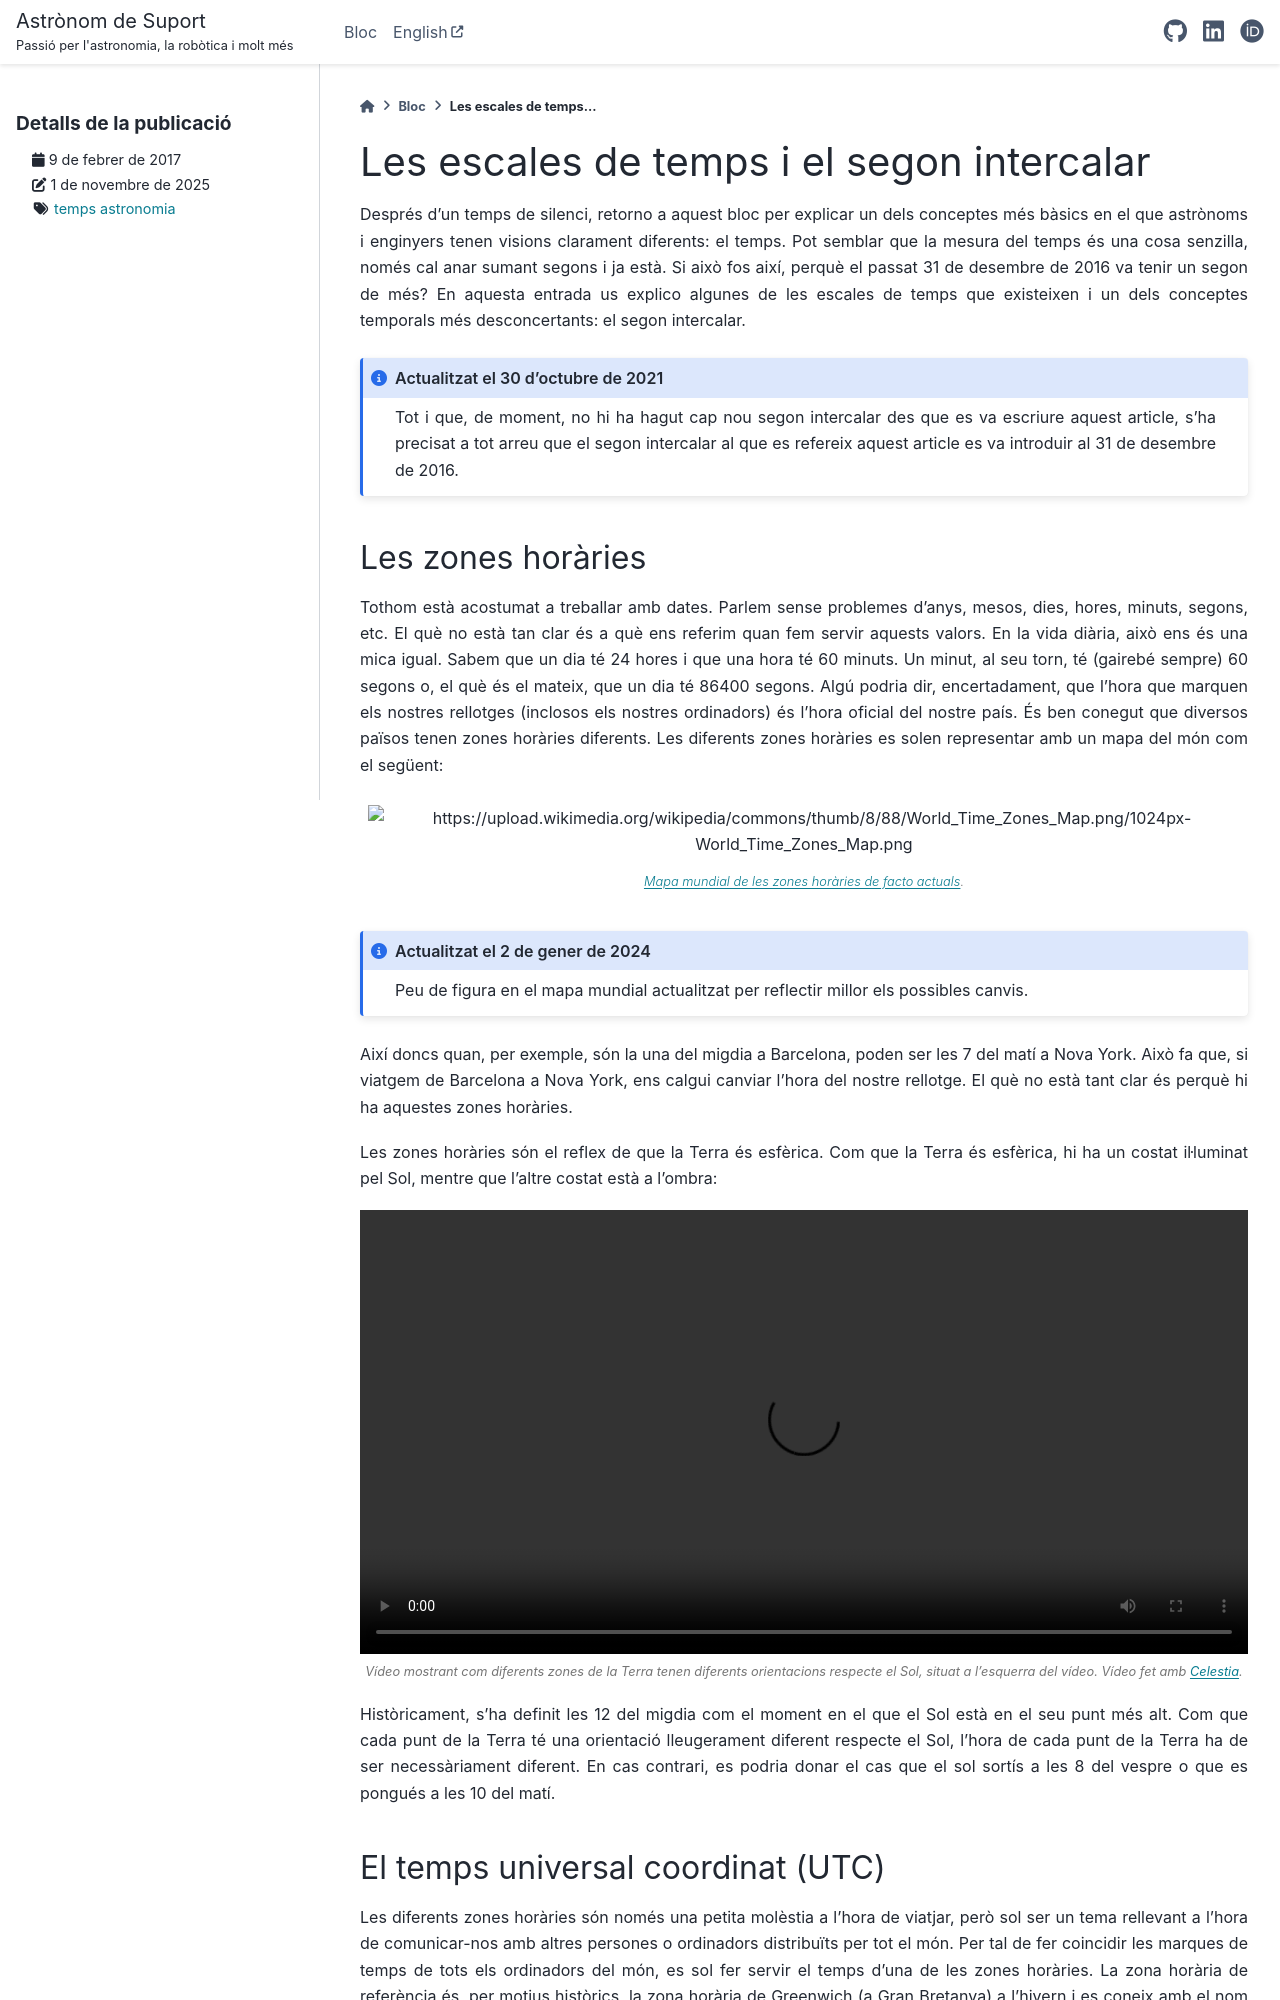

repository: vilardellsalles/vilardellsalles.github.io · page: docs/ca/publicacions/les-escales-de-temps-i-el-segon-intercalar.html · generator: sphinx

.. post:: 9 febrer de 2017
   :tags: temps, astronomia

Les escales de temps i el segon intercalar
==========================================

Després d'un temps de silenci, retorno a aquest bloc per explicar un dels
conceptes més bàsics en el que astrònoms i enginyers tenen visions clarament
diferents: el temps. Pot semblar que la mesura del temps és una cosa senzilla,
només cal anar sumant segons i ja està. Si això fos així, perquè el passat 31
de desembre de 2016 va tenir un segon de més? En aquesta entrada us explico
algunes de les escales de temps que existeixen i un dels conceptes temporals
més desconcertants: el segon intercalar.

.. update:: 30 octubre de 2021

   Tot i que, de moment, no hi ha hagut cap nou segon intercalar des que es va
   escriure aquest article, s'ha precisat a tot arreu que el segon intercalar
   al que es refereix aquest article es va introduir al 31 de desembre de 2016.

Les zones horàries
------------------

Tothom està acostumat a treballar amb dates. Parlem sense problemes d'anys,
mesos, dies, hores, minuts, segons, etc. El què no està tan clar és a què ens
referim quan fem servir aquests valors. En la vida diària, això ens és una mica
igual. Sabem que un dia té 24 hores i que una hora té 60 minuts. Un minut, al
seu torn, té (gairebé sempre) 60 segons o, el què és el mateix, que un dia té
86400 segons. Algú podria dir, encertadament, que l'hora que marquen els
nostres rellotges (inclosos els nostres ordinadors) és l'hora oficial del
nostre país. És ben conegut que diversos països tenen zones horàries diferents.
Les diferents zones horàries es solen representar amb un mapa del món com el
següent:


.. figure:: https://upload.wikimedia.org/wikipedia/commons/thumb/8/88/World_Time_Zones_Map.png/1024px-World_Time_Zones_Map.png

   `Mapa mundial de les zones horàries de facto actuals <https://commons.wikimedia.org/w/index.php?title=File:World_Time_Zones_Map.png&uselang=ca>`_.

.. update:: 2 gener de 2024

   Peu de figura en el mapa mundial actualitzat per reflectir millor els
   possibles canvis.

Així doncs quan, per exemple, són la una del migdia a Barcelona, poden ser les
7 del matí a Nova York. Això fa que, si viatgem de Barcelona a Nova York, ens
calgui canviar l'hora del nostre rellotge. El què no està tant clar és perquè
hi ha aquestes zones horàries.

Les zones horàries són el reflex de que la Terra és esfèrica. Com que la Terra
és esfèrica, hi ha un costat il·luminat pel Sol, mentre que l'altre costat està
a l'ombra:

.. raw:: html

   <video width="100%" autoplay loop>
       <source src="../_static/Earth_rotation.mp4" type="video/mp4">
   </video>

.. container:: caption

   Vídeo mostrant com diferents zones de la Terra tenen diferents orientacions
   respecte el Sol, situat a l'esquerra del vídeo. Vídeo fet amb `Celestia
   <https://celestiaproject.space/>`_.

Històricament, s'ha definit les 12 del migdia com el moment en el que el Sol
està en el seu punt més alt. Com que cada punt de la Terra té una orientació
lleugerament diferent respecte el Sol, l'hora de cada punt de la Terra ha de
ser necessàriament diferent. En cas contrari, es podria donar el cas que el sol
sortís a les 8 del vespre o que es pongués a les 10 del matí.
